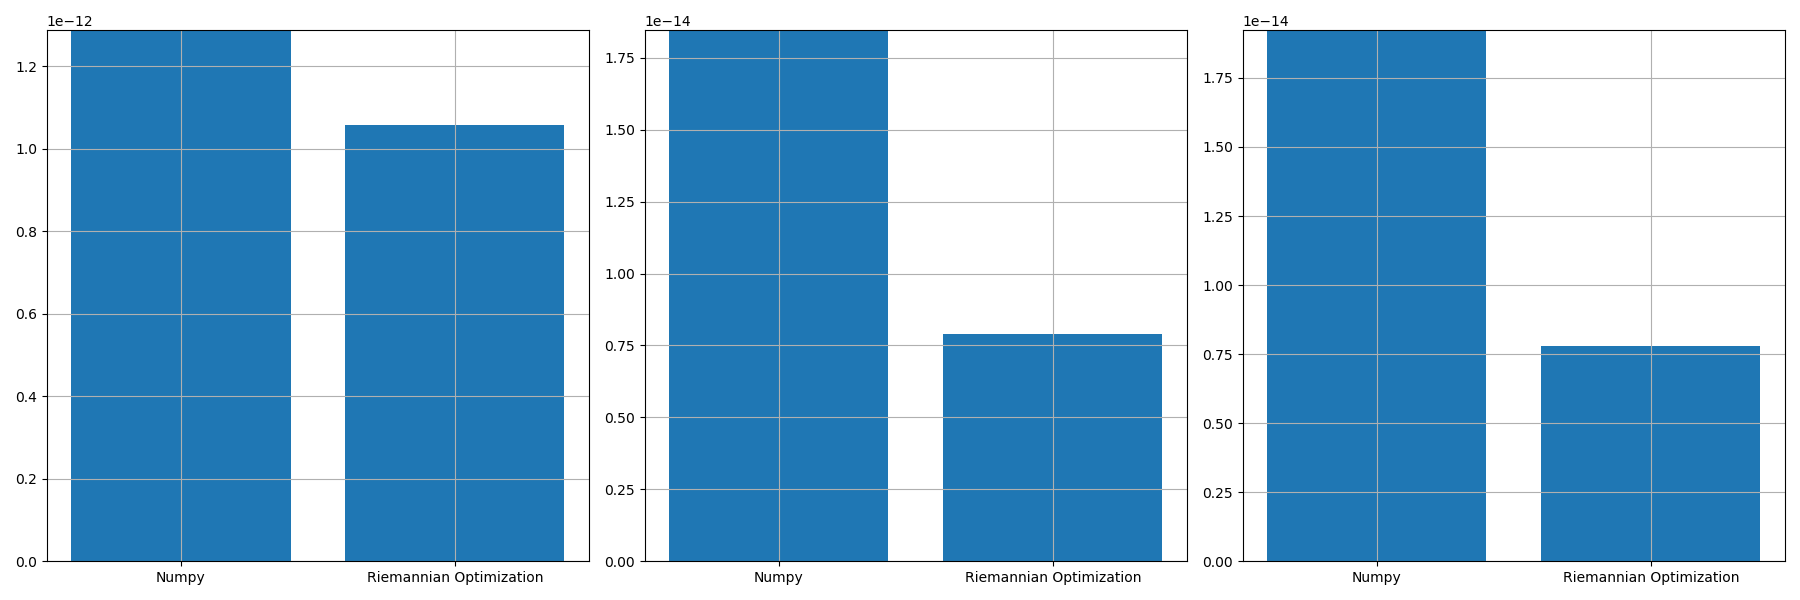

The file beside this chart, header and first rows:
, norm_prop, norm_conv, norm_prop_IU, norm_prop_IV, norm_conv_IU0, norm_conv_IV0
0, 1.0588593276525705e-12, 1.2876539068663222e-12, 7.907136726963055e-15, 7.782035254236638e-15, 1.8457759802405903e-14, 1.9229830430387067e-14
